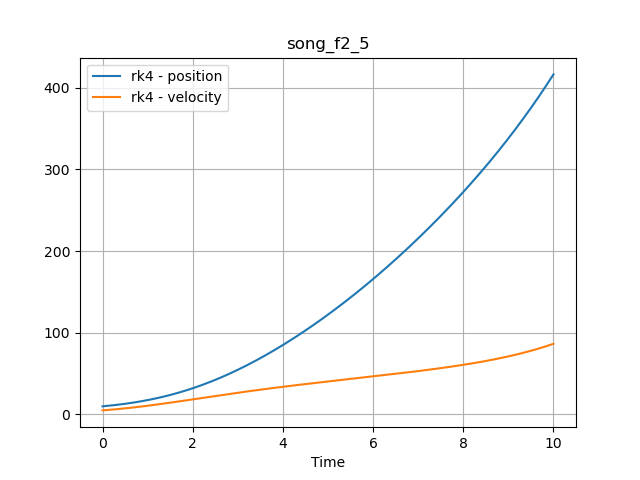

The data file committed next to this chart (first rows):
time, position, velocity
0.0, 10.0, 5.0
0.001, 10.01, 5.004
0.002, 10.01, 5.009
0.003, 10.02, 5.013
0.004, 10.02, 5.017
0.005, 10.03, 5.021
0.006, 10.03, 5.026
0.007, 10.04, 5.03
0.008, 10.04, 5.034
0.009, 10.05, 5.038
0.01, 10.05, 5.043
0.011, 10.06, 5.047
0.012, 10.06, 5.051
0.013, 10.07, 5.056
0.014, 10.07, 5.06
0.015, 10.08, 5.064
0.016, 10.08, 5.069
0.017, 10.09, 5.073
0.018, 10.09, 5.077
0.019, 10.1, 5.081
0.02, 10.1, 5.086
0.021, 10.11, 5.09
0.022, 10.11, 5.094
0.023, 10.12, 5.099
0.024, 10.12, 5.103
0.025, 10.13, 5.107
0.026, 10.13, 5.112
0.027, 10.14, 5.116
0.028, 10.14, 5.12
0.029, 10.15, 5.125
0.03, 10.15, 5.129
0.031, 10.16, 5.133
0.032, 10.16, 5.138
0.033, 10.17, 5.142
0.034, 10.17, 5.146
0.035, 10.18, 5.151
0.036, 10.18, 5.155
0.037, 10.19, 5.16
0.038, 10.19, 5.164
0.039, 10.2, 5.168
0.04, 10.2, 5.173
0.041, 10.21, 5.177
0.042, 10.21, 5.181
0.043, 10.22, 5.186
0.044, 10.22, 5.19
0.045, 10.23, 5.195
0.046, 10.23, 5.199
0.047, 10.24, 5.203
0.048, 10.24, 5.208
0.049, 10.25, 5.212
0.05, 10.26, 5.217
0.051, 10.26, 5.221
0.052, 10.27, 5.225
0.053, 10.27, 5.23
0.054, 10.28, 5.234
0.055, 10.28, 5.239
0.056, 10.29, 5.243
0.057, 10.29, 5.247
0.058, 10.3, 5.252
0.059, 10.3, 5.256
... 9,940 more rows
